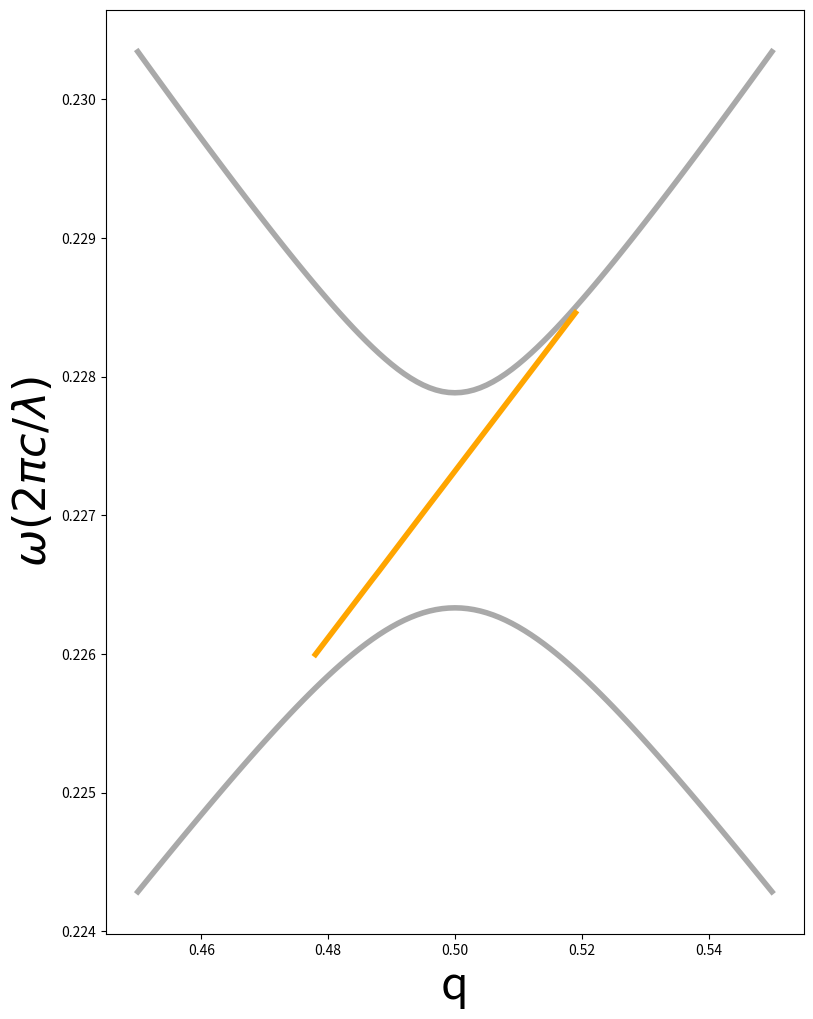

The script that saved this image:
import numpy as np 
import scipy 
import scipy.linalg as sla 
import matplotlib.pyplot as plt 
from cmath import exp 

##### ======================================================================
##### FUNCTION: Hamiltonian 
def Hamiltonian(k,q,omega1,v1,U1,omega2,v2,U2,V):
    H = np.array([[omega1+v1*k,U1,V*exp(-1j*np.pi*q),0],
                     [U1,omega1-v1*k,0,V*exp(1j*np.pi*q)],
                     [V*exp(1j*np.pi*q),0,omega2+v2*k,U2],
                     [0,V*exp(-1j*np.pi*q),U2,omega2-v2*k]])

    return H 

##### =======================================================================
##### FUNCTION: PlaneWaves 
def keig(q,E,omega1,v1,U1,omega2,v2,U2,V):
    QH = np.array(
        [
            [omega1-E,U1,V*exp(-1j*np.pi*q),0],
            [U1,omega1-E,0,V*exp(1j*np.pi*q)],
            [V*exp(1j*np.pi*q),0,omega2-E,U2],
            [0,V*exp(-1j*np.pi*q),U2,omega2-E]
        ]
    )

    QS = np.diag([-v1,v1,-v2,v2])

    kvals,kvecs = sla.eig(QH,QS)

    args = np.angle(kvals*exp(1e-9*1j))
    args[args<0] += 2*np.pi 

    GH = kvecs[:,np.argsort(args)]

    return GH/np.linalg.norm(GH,axis=0)

##### Parameters 
omega0 = 0.27815 
v0 = 0.37602 
U0 = 0.02232 

omega1 = 0.27999
v1 = 0.40590 
U1 = 0.02621 
V1 = 0.04511 

omega2 = 0.28010 
v2 = 0.40454 
U2 = 0.02142 
V2 = 0.04728 

### Gap where we calculate the edge states 
gap = 0 

### Criterion for 0 
epsilon = 1e-3 

### Increment of band edge 
epsilonE = 1e-4 

### Array of synthetic momenta 
Nq = 101 
q_array = np.linspace(0.45,0.55,Nq)

### Array of genuine momenta 
Nk = 251 
k_array = np.linspace(-0.12,0.12,Nk)

### Number of energy values 
NE = 101 

bulk1 = np.zeros(Nq)
bulk2 = np.zeros(Nq)

EdgeStates = []
Qedge = []

##### =================================================================================
for iq in range(Nq):
    ### The synthetic momentum 
    q = q_array[iq]

    ### HL: 1D array of size (Nk) whose elements are the (4,4) Hamiltonians 
    ### Shape of HL = (Nk,4,4)
    ### => SIMD style
    HL = np.array([Hamiltonian(k,q,omega0,v0,U0,omega1,v1,U1,V1) for k in k_array])

    #print(np.shape(HL_array)) 

    # 1D array of size (Nk) of eigvals of HL 
    # Shape of EL = (Nk,4)  
    EL = np.linalg.eigvalsh(HL)
    #print(np.shape(EL))

    ### HR: 1D array of size (Nk) whose elements are the (4,4) Hamiltonians 
    ### Shape of HR = (Nk,4,4)
    ### => SIMD style 
    HR = np.array([Hamiltonian(k,q,omega0,v0,U0,omega2,v2,U2,V2) for k in k_array])

    # 1D array of size (Nk) of eigvals of HR 
    # Shape of ER = (Nk,4)
    ER = np.linalg.eigvalsh(HR)

    ### Calculate the closest bands 
    bulk1[iq] = min(np.amin(EL[:,gap+1]),np.amin(ER[:,gap+1]))
    bulk2[iq] = max(np.amax(EL[:,gap]),np.amax(ER[:,gap]))

    ### Array of energies 
    E_array = np.linspace(bulk2[iq]-epsilonE,bulk1[iq]+epsilonE,NE) 

    ### Arrays of k-eigenstates 
    Wa = np.array([keig(q,E,omega0,v0,U0,omega1,v1,U1,V1) for E in E_array])
    Wb = np.array([keig(q,E,omega0,v0,U0,omega2,v2,U2,V2) for E in E_array])

    WW = np.concatenate((Wb[:,:,0:2],-Wa[:,:,2:4]),axis=2)
    S = np.abs(np.linalg.det(WW))

    ### Scan E_array again 
    for iE in range(NE):
        if (S[iE]<epsilon):
            EdgeStates.append(E_array[iE])
            Qedge.append(q)

##### =================================================================================
##### Plot the figure 
fig,ax = plt.subplots(figsize=(9,12))
ax.plot(q_array,bulk1,color='darkgrey',linewidth=4)
ax.plot(q_array,bulk2,color='darkgrey',linewidth=4)
ax.plot(Qedge,EdgeStates,color='orange',linewidth=4)
ax.set_xlabel(r'q',fontsize=32)
ax.set_ylabel(r'$\omega (2\pi c /\lambda)$',fontsize=32)
plt.show()